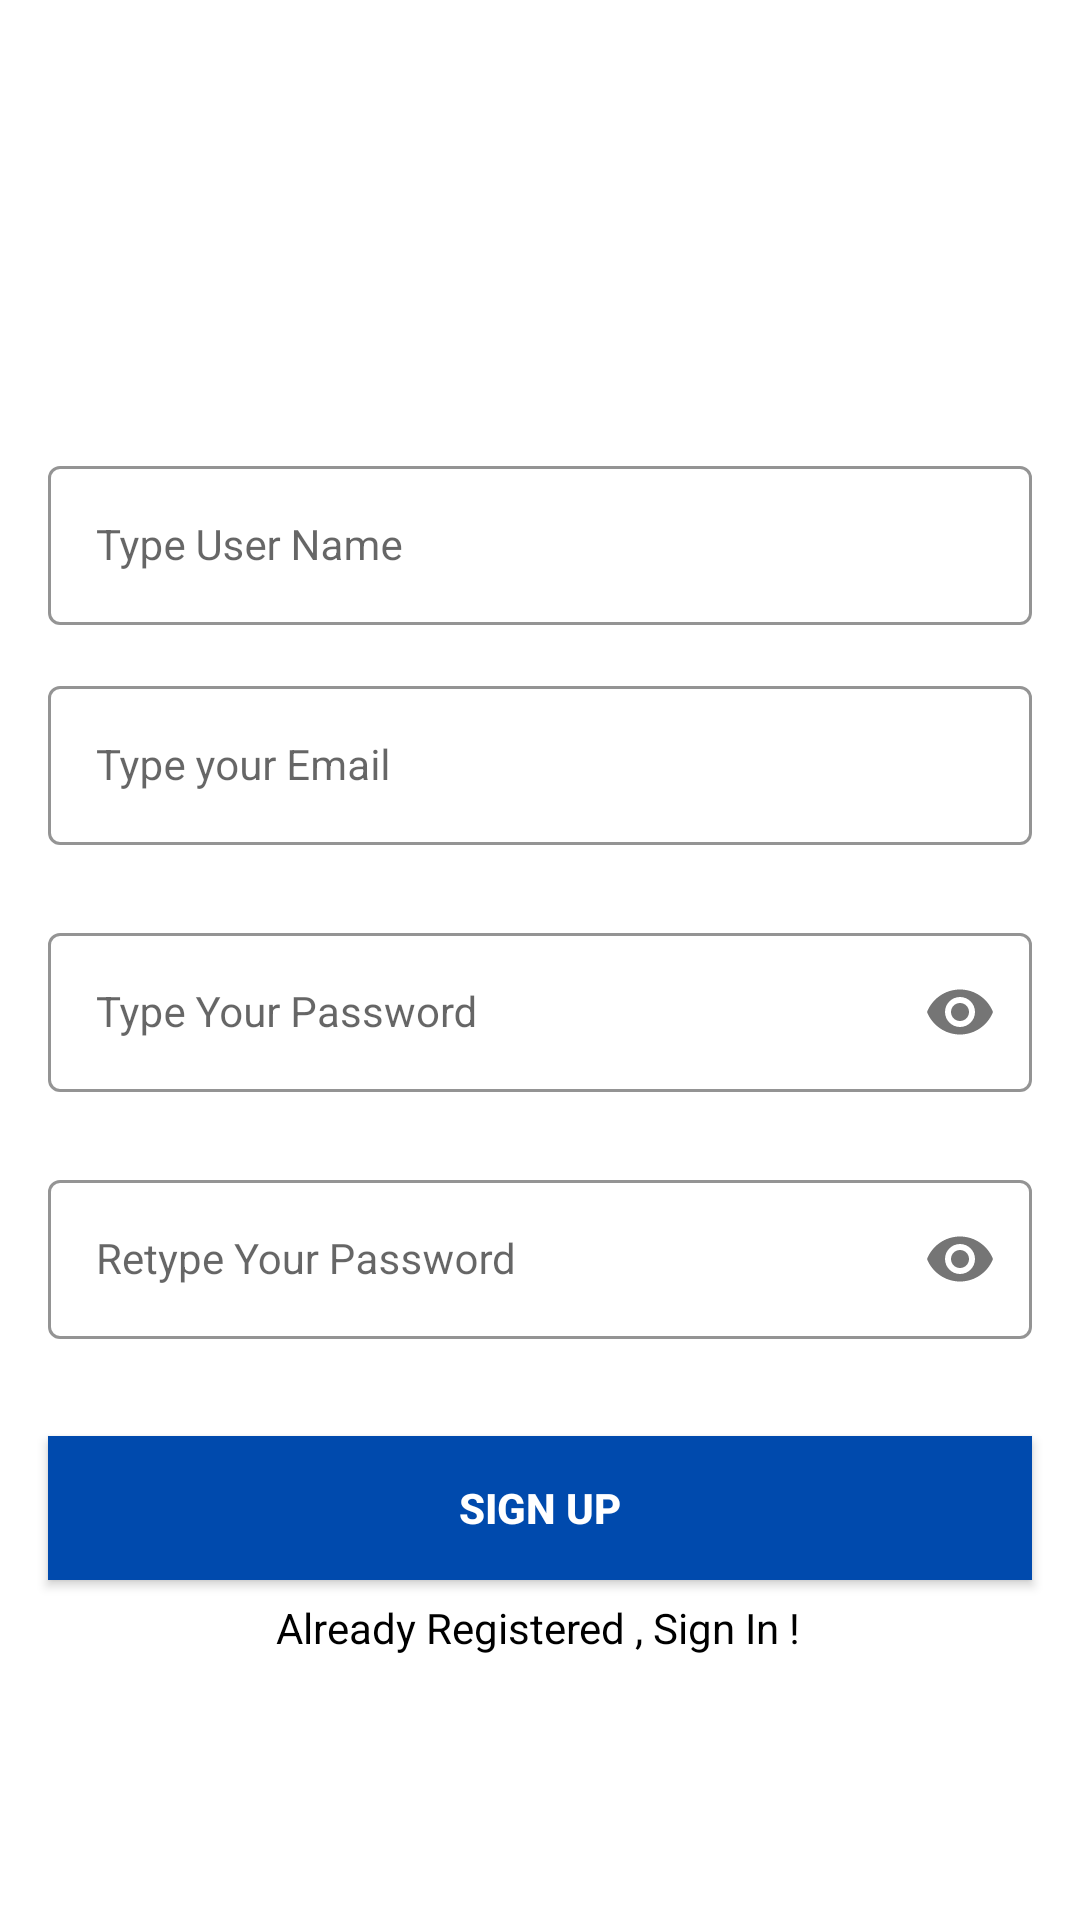

The Android layout XML behind this screen, and the referenced resources:
<!-- AndroidManifest.xml: application theme Theme.PasarOnline -->
<!-- res/layout/activity_register.xml -->
<?xml version="1.0" encoding="utf-8"?>
<androidx.constraintlayout.widget.ConstraintLayout xmlns:android="http://schemas.android.com/apk/res/android"
    xmlns:app="http://schemas.android.com/apk/res-auto"
    xmlns:tools="http://schemas.android.com/tools"
    android:layout_width="match_parent"
    android:layout_height="match_parent"
    tools:context=".Register">


    <com.google.android.material.textfield.TextInputLayout
        android:id="@+id/tvusername"
        style="@style/LoginTextInputOuterFieldStyle"
        android:layout_width="match_parent"
        android:layout_height="wrap_content"
        android:layout_marginHorizontal="16dp"
        android:layout_marginTop="150dp"
        app:boxStrokeColor="@color/blue"
        app:hintTextColor="@color/blue"
        app:layout_constraintEnd_toEndOf="parent"
        app:layout_constraintHorizontal_bias="0.5"
        app:layout_constraintStart_toStartOf="parent"
        app:layout_constraintTop_toTopOf="parent">

        <com.google.android.material.textfield.TextInputEditText
            android:id="@+id/usernameEt"
            style="@style/LoginTextInputInnerFieldStyle"
            android:layout_width="match_parent"
            android:layout_height="wrap_content"
            android:hint="Type User Name"
            android:inputType="text" />
    </com.google.android.material.textfield.TextInputLayout>

    <com.google.android.material.textfield.TextInputLayout
        android:id="@+id/emailLayout"
        style="@style/LoginTextInputOuterFieldStyle"
        android:layout_width="match_parent"
        android:layout_height="wrap_content"
        android:layout_marginHorizontal="16dp"
        app:boxStrokeColor="@color/blue"
        app:hintTextColor="@color/blue"
        app:layout_constraintEnd_toEndOf="parent"
        app:layout_constraintHorizontal_bias="0.5"
        app:layout_constraintStart_toStartOf="parent"
        app:layout_constraintTop_toBottomOf="@id/tvusername">

        <com.google.android.material.textfield.TextInputEditText
            android:id="@+id/emailEt"
            style="@style/LoginTextInputInnerFieldStyle"
            android:layout_width="match_parent"
            android:layout_height="wrap_content"
            android:hint="Type your Email"
            android:inputType="textEmailAddress" />
    </com.google.android.material.textfield.TextInputLayout>

    <com.google.android.material.textfield.TextInputLayout
        android:id="@+id/passwordLayout"
        style="@style/LoginTextInputOuterFieldStyle"
        android:layout_width="match_parent"
        android:layout_height="wrap_content"
        android:layout_marginHorizontal="16dp"
        android:layout_marginTop="24dp"
        app:boxStrokeColor="@color/blue"
        app:hintTextColor="@color/blue"
        app:layout_constraintEnd_toEndOf="parent"
        app:layout_constraintHorizontal_bias="0.5"
        app:layout_constraintStart_toStartOf="parent"
        app:layout_constraintTop_toBottomOf="@id/emailLayout"
        app:passwordToggleEnabled="true">

        <com.google.android.material.textfield.TextInputEditText
            android:id="@+id/passET"
            style="@style/LoginTextInputInnerFieldStyle"
            android:layout_width="match_parent"
            android:layout_height="wrap_content"
            android:hint="Type Your Password"
            android:inputType="textPassword" />
    </com.google.android.material.textfield.TextInputLayout>

    <com.google.android.material.textfield.TextInputLayout
        android:id="@+id/confirmPasswordLayout"
        style="@style/LoginTextInputOuterFieldStyle"
        android:layout_width="match_parent"
        android:layout_height="wrap_content"
        android:layout_marginHorizontal="16dp"
        android:layout_marginTop="24dp"
        app:boxStrokeColor="@color/blue"
        app:hintTextColor="@color/blue"
        app:layout_constraintEnd_toEndOf="parent"
        app:layout_constraintHorizontal_bias="0.5"
        app:layout_constraintStart_toStartOf="parent"
        app:layout_constraintTop_toBottomOf="@id/passwordLayout"
        app:passwordToggleEnabled="true">

        <com.google.android.material.textfield.TextInputEditText
            android:id="@+id/confirmPassEt"
            style="@style/LoginTextInputInnerFieldStyle"
            android:layout_width="match_parent"
            android:layout_height="wrap_content"
            android:hint="Retype Your Password"
            android:inputType="textPassword" />
    </com.google.android.material.textfield.TextInputLayout>

    <androidx.appcompat.widget.AppCompatButton
        android:id="@+id/btnregis"
        android:layout_width="0dp"
        android:layout_height="wrap_content"
        android:layout_marginHorizontal="16dp"
        android:background="@color/blue"
        android:text="Sign Up"
        android:textColor="@color/white"
        android:textStyle="bold"
        app:layout_constraintBottom_toBottomOf="parent"
        app:layout_constraintEnd_toEndOf="parent"
        app:layout_constraintStart_toStartOf="parent"
        app:layout_constraintTop_toBottomOf="@+id/confirmPasswordLayout"
        app:layout_constraintVertical_bias="0.222" />

    <TextView
        android:id="@+id/textView"
        android:layout_width="wrap_content"
        android:layout_height="wrap_content"
        android:layout_marginBottom="88dp"
        android:text="Already Registered , Sign In !"
        android:textColor="@color/black"
        app:layout_constraintBottom_toBottomOf="parent"
        app:layout_constraintEnd_toEndOf="parent"
        app:layout_constraintHorizontal_bias="0.497"
        app:layout_constraintStart_toStartOf="parent" />

</androidx.constraintlayout.widget.ConstraintLayout>
<!-- resources referenced by this layout -->
<resources>
  <color name="black">#FF000000</color>
  <color name="blue">#004AAD</color>
  <color name="white">#FFFFFFFF</color>
  <style name="LoginTextInputInnerFieldStyle" parent="Widget.MaterialComponents.TextInputLayout.OutlinedBox">
          <item name="android:layout_width">match_parent</item>
          <item name="android:layout_height">wrap_content</item>
          <item name="android:textColor">@color/black</item>
          <item name="android:textColorHint">@color/black</item>
          <item name="android:maxLines">1</item>
          <item name="android:textSize">14sp</item>
          <item name="android:singleLine">true</item>
      </style>
  <style name="LoginTextInputOuterFieldStyle" parent="Widget.MaterialComponents.TextInputLayout.OutlinedBox">
          <item name="android:layout_width">match_parent</item>
          <item name="android:layout_height">wrap_content</item>
          <item name="android:layout_marginTop">15dp</item>
          <item name="android:layout_marginBottom">15dp</item>
      </style>
  <style name="Theme.PasarOnline" parent="Theme.MaterialComponents.DayNight.DarkActionBar">
          
          <item name="colorPrimary">@color/purple_500</item>
          <item name="colorPrimaryVariant">@color/purple_700</item>
          <item name="colorOnPrimary">@color/white</item>
          
          <item name="colorSecondary">@color/teal_200</item>
          <item name="colorSecondaryVariant">@color/teal_700</item>
          <item name="colorOnSecondary">@color/black</item>
          
          <item name="android:statusBarColor">?attr/colorPrimaryVariant</item>
          
      </style>
  <color name="purple_500">#FF6200EE</color>
  <color name="purple_700">#FF3700B3</color>
  <color name="teal_200">#FF03DAC5</color>
  <color name="teal_700">#FF018786</color>
</resources>
